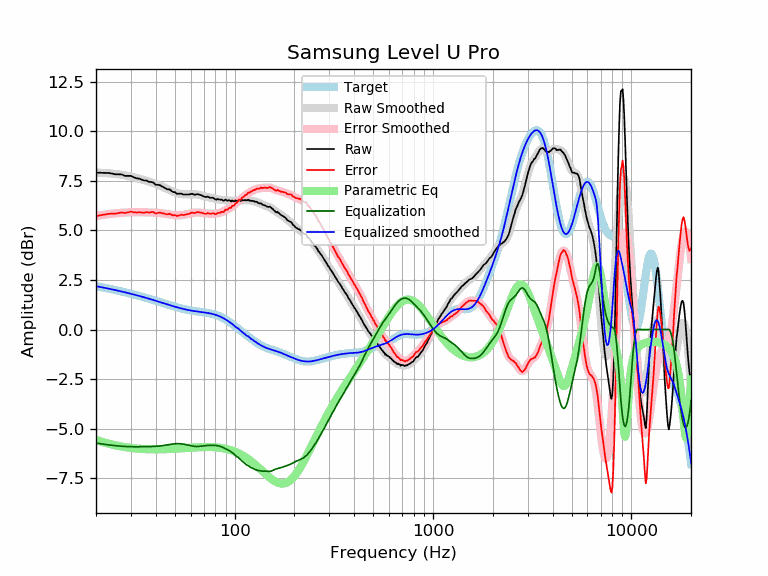

The file beside this chart, header and first rows:
frequency, raw, error, smoothed, error_smoothed, equalization, parametric_eq, equalized_raw, equalized_smoothed, target
20, 7.91, 5.72, 7.92, 5.73, -5.73, -5.57, 2.18, 2.19, 2.19
21, 7.91, 5.76, 7.91, 5.76, -5.76, -5.64, 2.15, 2.15, 2.15
22, 7.90, 5.79, 7.90, 5.79, -5.79, -5.70, 2.11, 2.11, 2.11
23, 7.90, 5.83, 7.89, 5.82, -5.82, -5.75, 2.08, 2.07, 2.07
24, 7.87, 5.84, 7.87, 5.84, -5.84, -5.80, 2.03, 2.03, 2.03
25, 7.83, 5.84, 7.85, 5.86, -5.86, -5.84, 1.97, 1.99, 1.99
26, 7.83, 5.88, 7.83, 5.88, -5.88, -5.88, 1.95, 1.95, 1.95
27, 7.82, 5.91, 7.81, 5.89, -5.89, -5.91, 1.93, 1.91, 1.91
28, 7.75, 5.87, 7.78, 5.90, -5.90, -5.93, 1.85, 1.88, 1.88
29, 7.75, 5.91, 7.75, 5.91, -5.91, -5.96, 1.84, 1.84, 1.84
30, 7.75, 5.95, 7.72, 5.91, -5.91, -5.98, 1.84, 1.80, 1.80
31, 7.68, 5.92, 7.68, 5.92, -5.92, -5.99, 1.77, 1.77, 1.77
32, 7.63, 5.90, 7.65, 5.92, -5.92, -6.01, 1.72, 1.73, 1.73
33, 7.61, 5.92, 7.61, 5.92, -5.92, -6.02, 1.70, 1.69, 1.69
34, 7.56, 5.90, 7.57, 5.91, -5.91, -6.03, 1.65, 1.66, 1.66
35, 7.52, 5.90, 7.54, 5.91, -5.91, -6.03, 1.61, 1.62, 1.62
36, 7.51, 5.92, 7.50, 5.91, -5.91, -6.04, 1.60, 1.59, 1.59
37, 7.45, 5.90, 7.46, 5.91, -5.91, -6.04, 1.54, 1.55, 1.55
38, 7.44, 5.92, 7.42, 5.91, -5.91, -6.05, 1.54, 1.52, 1.52
39, 7.41, 5.93, 7.38, 5.90, -5.90, -6.05, 1.51, 1.48, 1.48
40, 7.30, 5.85, 7.34, 5.89, -5.89, -6.05, 1.41, 1.45, 1.45
41, 7.30, 5.88, 7.30, 5.89, -5.89, -6.05, 1.42, 1.42, 1.42
42, 7.28, 5.90, 7.26, 5.88, -5.88, -6.05, 1.41, 1.38, 1.38
43, 7.22, 5.87, 7.22, 5.86, -5.86, -6.04, 1.36, 1.35, 1.35
44, 7.17, 5.85, 7.17, 5.85, -5.85, -6.04, 1.32, 1.32, 1.32
45, 7.11, 5.82, 7.13, 5.83, -5.83, -6.04, 1.28, 1.29, 1.29
46, 7.07, 5.81, 7.08, 5.82, -5.82, -6.03, 1.25, 1.26, 1.26
47, 7.07, 5.84, 7.03, 5.80, -5.80, -6.03, 1.27, 1.23, 1.23
48, 6.99, 5.79, 6.99, 5.79, -5.79, -6.02, 1.20, 1.20, 1.20
49, 6.93, 5.76, 6.95, 5.78, -5.78, -6.02, 1.16, 1.18, 1.18
50, 6.93, 5.78, 6.92, 5.77, -5.77, -6.01, 1.17, 1.15, 1.15
51, 6.85, 5.73, 6.89, 5.76, -5.76, -6.01, 1.09, 1.13, 1.13
52, 6.85, 5.75, 6.86, 5.76, -5.76, -6.00, 1.09, 1.10, 1.10
53, 6.85, 5.77, 6.84, 5.76, -5.76, -6.00, 1.09, 1.08, 1.08
54, 6.85, 5.79, 6.83, 5.77, -5.77, -5.99, 1.08, 1.06, 1.06
55, 6.81, 5.77, 6.82, 5.78, -5.78, -5.99, 1.03, 1.04, 1.04
56, 6.81, 5.79, 6.82, 5.80, -5.80, -5.98, 1.02, 1.02, 1.02
57, 6.81, 5.81, 6.82, 5.81, -5.81, -5.98, 1.00, 1.00, 1.00
58, 6.81, 5.82, 6.82, 5.83, -5.83, -5.97, 0.98, 0.99, 0.99
59, 6.81, 5.84, 6.82, 5.85, -5.85, -5.97, 0.97, 0.97, 0.97
60, 6.83, 5.87, 6.82, 5.86, -5.86, -5.96, 0.97, 0.96, 0.96
61, 6.85, 5.90, 6.82, 5.88, -5.88, -5.96, 0.97, 0.95, 0.95
62, 6.81, 5.88, 6.83, 5.89, -5.89, -5.95, 0.92, 0.94, 0.94
63, 6.80, 5.88, 6.82, 5.90, -5.90, -5.95, 0.90, 0.92, 0.92
64, 6.82, 5.91, 6.82, 5.90, -5.90, -5.94, 0.92, 0.91, 0.91
65, 6.83, 5.93, 6.81, 5.90, -5.90, -5.94, 0.93, 0.91, 0.91
66, 6.81, 5.92, 6.80, 5.90, -5.90, -5.94, 0.91, 0.90, 0.90
67, 6.79, 5.90, 6.78, 5.90, -5.90, -5.93, 0.90, 0.89, 0.89
68, 6.77, 5.89, 6.77, 5.89, -5.89, -5.93, 0.89, 0.88, 0.88
69, 6.74, 5.87, 6.75, 5.88, -5.88, -5.93, 0.86, 0.87, 0.87
70, 6.71, 5.85, 6.73, 5.87, -5.87, -5.93, 0.84, 0.86, 0.86
71, 6.69, 5.84, 6.71, 5.86, -5.86, -5.93, 0.83, 0.85, 0.85
72, 6.68, 5.84, 6.70, 5.85, -5.85, -5.93, 0.83, 0.84, 0.84
73, 6.71, 5.88, 6.69, 5.85, -5.85, -5.93, 0.86, 0.84, 0.84
74, 6.68, 5.86, 6.67, 5.85, -5.85, -5.93, 0.83, 0.82, 0.83
75, 6.65, 5.84, 6.66, 5.85, -5.85, -5.93, 0.81, 0.81, 0.81
76, 6.64, 5.84, 6.65, 5.84, -5.84, -5.93, 0.80, 0.80, 0.80
77, 6.65, 5.86, 6.63, 5.84, -5.84, -5.93, 0.81, 0.79, 0.79
78, 6.64, 5.87, 6.62, 5.84, -5.84, -5.94, 0.80, 0.77, 0.78
79, 6.60, 5.84, 6.61, 5.85, -5.85, -5.94, 0.76, 0.76, 0.76
... 553 more rows
